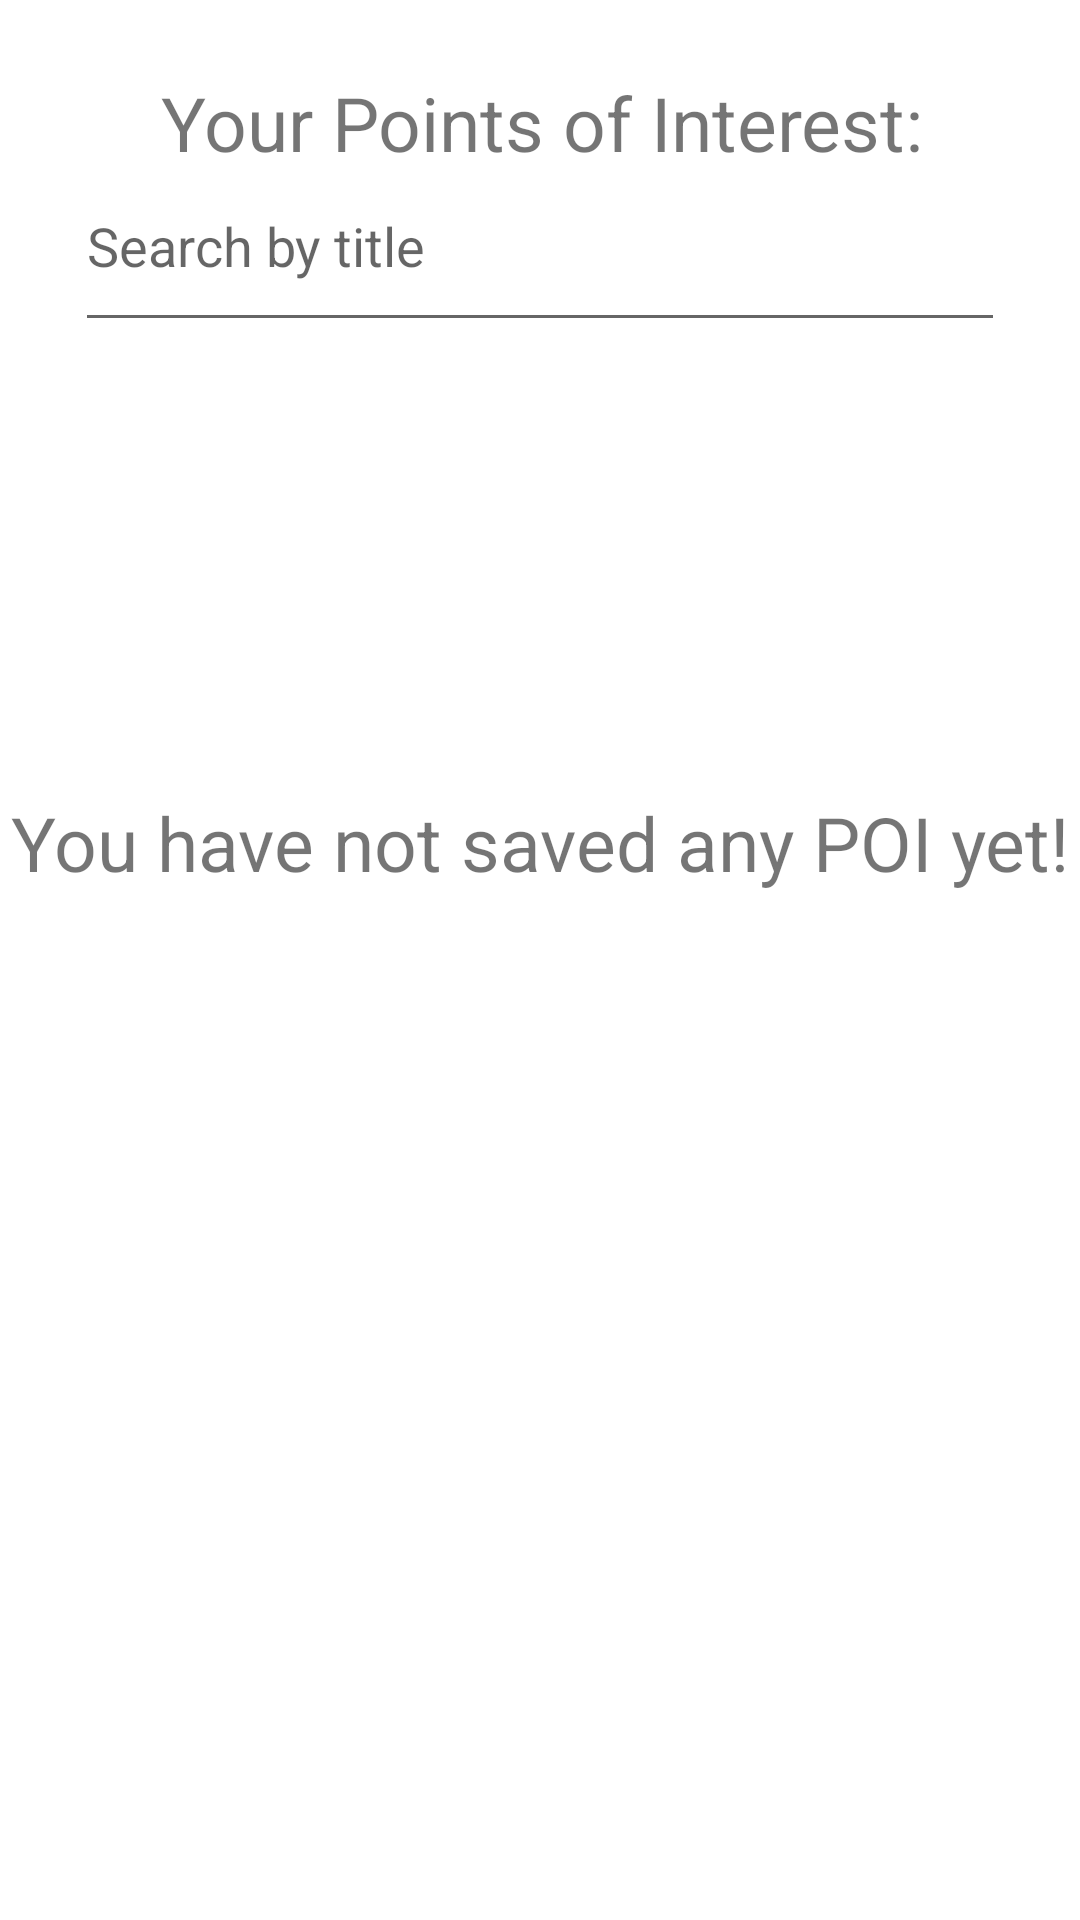

Layout XML and referenced resources for this Android screen:
<!-- AndroidManifest.xml: application theme Theme.MyPOI -->
<!-- res/layout/activity_show_all_poi.xml -->
<?xml version="1.0" encoding="utf-8"?>
<androidx.constraintlayout.widget.ConstraintLayout xmlns:android="http://schemas.android.com/apk/res/android"
    xmlns:app="http://schemas.android.com/apk/res-auto"
    xmlns:tools="http://schemas.android.com/tools"
    android:layout_width="match_parent"
    android:layout_height="match_parent"
    tools:context=".showAllPOI">

    <TextView
        android:id="@+id/textView4"
        android:layout_width="312dp"
        android:layout_height="39dp"
        android:layout_marginTop="24dp"
        android:text="Your Points of Interest:"
        android:textAlignment="center"
        android:textSize="25sp"
        app:layout_constraintEnd_toEndOf="parent"
        app:layout_constraintHorizontal_bias="0.515"
        app:layout_constraintStart_toStartOf="parent"
        app:layout_constraintTop_toTopOf="parent" />

    <TextView
        android:id="@+id/no_poi_added_yet_message"
        android:layout_width="wrap_content"
        android:layout_height="wrap_content"
        android:text="You have not saved any POI yet!"
        android:textSize="25dp"
        android:layout_marginTop="150dp"
        app:layout_constraintEnd_toEndOf="parent"
        app:layout_constraintStart_toStartOf="parent"
        app:layout_constraintTop_toTopOf="@+id/listView" />

    <ListView
        android:id="@+id/listView"
        android:layout_width="0dp"
        android:layout_height="0dp"
        android:longClickable="true"
        android:textFilterEnabled="true"
        app:layout_constraintBottom_toBottomOf="parent"
        app:layout_constraintEnd_toEndOf="parent"
        app:layout_constraintHorizontal_bias="0.0"
        app:layout_constraintStart_toStartOf="parent"
        app:layout_constraintTop_toBottomOf="@+id/search_input"
        app:layout_constraintVertical_bias="0.0" />

    <EditText
        android:id="@+id/search_input"
        android:layout_width="310dp"
        android:layout_height="51dp"
        android:ems="15"
        android:hint="Search by title"
        android:inputType="textPersonName"
        android:paddingBottom="20dp"
        app:layout_constraintEnd_toEndOf="parent"
        app:layout_constraintStart_toStartOf="parent"
        app:layout_constraintTop_toBottomOf="@+id/textView4" />




</androidx.constraintlayout.widget.ConstraintLayout>
<!-- resources referenced by this layout -->
<resources>
  <style name="Theme.MyPOI" parent="Theme.MaterialComponents.DayNight.DarkActionBar">
          
          <item name="colorPrimary">@color/colorPrimary</item>
          <item name="colorPrimaryVariant">@color/colorPrimaryVariant</item>
          <item name="colorOnPrimary">@color/white</item>
          
          <item name="colorSecondary">@color/teal_200</item>
          <item name="colorSecondaryVariant">@color/teal_700</item>
          <item name="colorOnSecondary">@color/black</item>
          
          <item name="android:statusBarColor">?attr/colorPrimaryVariant</item>
          
  
  
      </style>
  <color name="colorPrimary">#FF8BC34A</color>
  <color name="colorPrimaryVariant">#CD8BC34A</color>
  <color name="white">#FFFFFFFF</color>
  <color name="teal_200">#0E1209</color>
  <color name="teal_700">#FF018786</color>
  <color name="black">#FF000000</color>
</resources>
